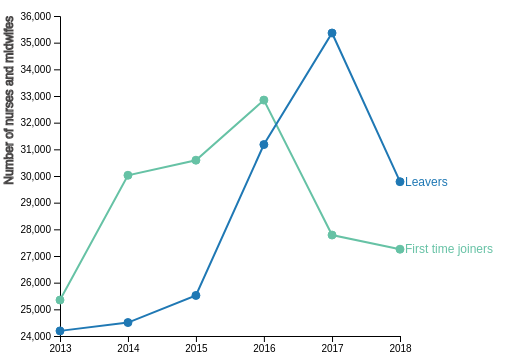
D3 v4 page, settled after 360 driven frames (6 s of simulated time); the page loaded 1 data file(s).


// ── joiners.js
const marginLineChart = {
    top: 40,
    right: 150,
    bottom: 40,
    left: 60
  },
widthLineChart = 550 - marginLineChart.left - marginLineChart.right,
heightLineChart = 400 - marginLineChart.top - marginLineChart.bottom;
  
let svgLineChart = d3.select("#joiners-leavers-line-chart")   .append("svg")
  .attr("width", widthLineChart + marginLineChart.left + marginLineChart.right)
  .attr("height", heightLineChart + marginLineChart.top + marginLineChart.bottom)
  .append("g")
    .attr("transform", "translate(" + marginLineChart.left + "," + marginLineChart.top + ")");

// parse the date / time
let parseTime = d3.timeParse("%Y");
  // set the ranges
let x = d3.scaleTime().range([0, widthLineChart]);
let y = d3.scaleLinear().range([heightLineChart, 0]);

let xAxis = d3.axisBottom(x);
let yAxis = d3.axisLeft(y);
  

svgLineChart.append("g")
  .attr("transform", "translate(0," + heightLineChart + ")")
  .attr("class", "x axis")
svgLineChart.append("g")
  .attr("class", "y axis")

  
// Get the data
d3.csv("data/joiners_vs_leavers.csv", function(error, data){
    
  // format the data
  data.forEach(function(d) {
    d.year = parseTime(d.year);
    d.joiners_UK = +d.joiners_UK;
    d.leavers_UK = +d.leavers_UK;
    d.joiners_EEA = +d.joiners_EEA;
    d.leavers_EEA = +d.leavers_EEA;
    d.joiners_NEEA = +d.joiners_NEEA;
    d.leavers_NEEA = +d.leavers_NEEA;
    
    d.joiners_TOTAL = d.joiners_UK + d.joiners_EEA + d.joiners_NEEA;
    d.leavers_TOTAL = d.leavers_UK + d.leavers_EEA + d.leavers_NEEA;
  });
   
  draw("joiners_TOTAL", "leavers_TOTAL");
    

  function draw(joiners, leavers){

    let t = d3.transition()
      .duration(1000);

    // define the joiners line
    let joinersline = d3.line()
      .x(function(d) { return x(d.year); })
      .y(function(d) { return y(d[joiners]); });

    // define the leavers line
    let leaversline = d3.line()
      .x(function(d) { return x(d.year); })
      .y(function(d) { return y(d[leavers]); });
      
    // Scale the range of the data
    x.domain(d3.extent(data, function(d) { return d.year; }));
    y.domain([d3.min(data, function(d) { 
      return Math.min(d[leavers],d[joiners]);
    }), d3.max(data, function(d) { 
      return Math.max(d[leavers],d[joiners]);
    })]).nice();
    
    // Add the joiners path
    let joinersLines = svgLineChart.selectAll(".joiners.line")
      .data([data]);

    joinersLines
      .enter()
        .append("path")
        .attr("class", "joiners line")
      .merge(joinersLines)
        .transition(t)
        .attr("d", joinersline);

    joinersLines
      .exit()
      .remove();

    // Add the dots and tooltips to joiners path
    let joinersDots = svgLineChart.selectAll(".joiners.dot")
      .data(data);

    joinersDots
        .enter()
        .append("circle")
        .attr("class", "joiners dot")
        .on("mouseover", function(d){
          tooltip.transition()
          .duration(200)
          .style("opacity", .9);

          tooltip.html("<b>Year " + d.year.getFullYear() + "</b>: <br>" + d[joiners])
            .style("left", (d3.event.pageX) + "px")
            .style("top", (d3.event.pageY - 28) + "px");
        })
        .on("mouseout", mouseOut)

        .merge(joinersDots)
          .transition(t)
          .attr("r", 4)
          .attr("cx", function(d){return x(d.year);})
          .attr("cy", function(d){return y(d[joiners]);})
          .attr("fill", "#66c2a5")

    joinersDots // add tooltip to new dots as well
        .on("mouseover", function(d){
          tooltip.transition()
          .duration(200)
          .style("opacity", .9);

          tooltip.html("<b>Year " + d.year.getFullYear() + "</b>: <br>" + d[joiners])
            .style("left", (d3.event.pageX) + "px")
            .style("top", (d3.event.pageY - 28) + "px");
        })
        .on("mouseout", mouseOut);
  
    // Add the leavers path
    let leaversLines = svgLineChart.selectAll(".leavers.line")
    .data([data]);
    
    leaversLines
      .enter()
        .append("path")
        .attr("class", "leavers line")
      .merge(leaversLines)
        .transition(t)
        .attr("d", leaversline);

    leaversLines
      .exit()
      .remove();

    // Add the dots and tooltips to leavers path
    let leaversDots = svgLineChart.selectAll(".leavers.dot")
      .data(data);

    leaversDots
      .enter()
      .append("circle")
      .attr("class", "leavers dot")
      .on("mouseover", function(d){
        tooltip.transition()
        .duration(200)
        .style("opacity", .9);

        tooltip.html("<b>Year " + d.year.getFullYear() + "</b>: <br>" + d[leavers])
          .style("left", (d3.event.pageX) + "px")
          .style("top", (d3.event.pageY - 28) + "px");
      })
      .on("mouseout", mouseOut)
   
      .merge(leaversDots)
        .transition(t)
        .attr("r", 4)
        .attr("cx", function(d){return x(d.year);})
        .attr("cy", function(d){return y(d[leavers]);})
        .attr("fill", "#1f78b4");

    leaversDots // add tooltip to new dots as well
        .on("mouseover", function(d){
          tooltip.transition()
            .duration(200)
            .style("opacity", .9);

          tooltip.html("<b>Year " + d.year.getFullYear() + "</b>: <br>" + d[leavers])
            .style("left", (d3.event.pageX) + "px")
            .style("top", (d3.event.pageY - 28) + "px");
        })
        .on("mouseout", mouseOut);


    // add y axis
    svgLineChart.select(".x.axis")
      .transition(t)
      .call(xAxis);

    svgLineChart.select(".y.axis")
      .transition(t)
      .call(yAxis);
      
    svgLineChart.selectAll(".label.text")
      .remove()

    svgLineChart.append("text")
      .transition(t)
      .attr("transform", "translate("+(widthLineChart+5)+","+y(data[data.length-1][leavers])+")")
      .attr("class", "label text")
      .attr("dy", ".35em")
      .attr("text-anchor", "start")
      .style("fill", "#1f78b4")
      .text("Leavers");
      
    svgLineChart.append("text")
      .transition(t)
      .attr("transform", "translate("+(widthLineChart+5)+","+y(data[data.length-1][joiners])+")")
      .attr("class", "label text")
      .attr("dy", ".35em")
      .attr("text-anchor", "start")
      .style("fill", "#66c2a5")
      .text("First time joiners");

    svgLineChart.append("text")
      .attr("class", "y axisTitle label text")
      .attr("transform", "rotate(-90)")
      .attr("y", -56)
      .attr("dy", ".71em")
      .style("text-anchor", "end")
      .text("Number of nurses and midwifes");

    }
    

    function mouseOut(d){
      tooltip.transition()
        .duration(500)
        .style("opacity", 0);
    };


    const exploreJoinersBtnDiv = document.querySelector(".explore-joiners .step-btns");
    const explanationDiv = document.querySelector(".explore-joiners .explanation");

    // handle buttons to change visualisation and according explanation
    exploreJoinersBtnDiv.addEventListener("click", function(e){
  
      switch (e.target.id ){
        case "joiners-total":
          draw("joiners_TOTAL", "leavers_TOTAL");
          explanationDiv.innerHTML =`<h4> Total number of joiners and leavers.</h4>
          <p>The total number of first joiners continues to fall, with the lowest number since 2014.
          <br>
          For the second succeeding year, the number of leavers is larger than the number of joiners. However, in comparison to 2017, the number of leavers decreased by 5577 in 2018.`;
          break; 
        
        case "joiners-uk":
          draw("joiners_UK", "leavers_UK")
          explanationDiv.innerHTML= `<h4> Joiners and leavers with initial registration in the UK</h4>
          <p>The number of leavers continues to be higher than the first time joiners. However, the number of leavers in 2018 is lower than in 2017.  </p>`;
          break;
    
        case "joiners-neea":
          draw("joiners_NEEA", "leavers_NEEA")
          explanationDiv.innerHTML=`<h4> Joiners and leavers with initial registration outside EEA </h4>
          <p>The group of people with initial registration outside the EEA is the only one where the number of first time joiners is higher than the number of leavers, with the peak in 2018.</p>`;
          break;
    
        case "joiners-eea":
          draw("joiners_EEA", "leavers_EEA")
          explanationDiv.innerHTML=`<h4> Joiners and leavers with initial registration in EEA </h4>
          <p>The number of first time joiners with the initial registration in the EEA decreased dramatically since 2016, from the number of 10178 joiners to only 888 in 2018.<br>
          Also, the number of leavers continues to grow, with the peak of 4068 leavers in 2017.</p>`;
          break;
      }
        
    })
});

### data: data/joiners_vs_leavers.csv
year, joiners_UK, leavers_UK, joiners_EEA, leavers_EEA, joiners_NEEA, leavers_NEEA
2013, 20679, 20878, 3879, 1240, 791, 2074
2014, 22666, 21336, 6730, 1354, 631, 1814
2015, 20231, 22094, 9038, 1743, 1323, 1684
2016, 20279, 26653, 10178, 2435, 2389, 2090
2017, 24204, 29019, 1107, 4068, 2475, 2276
2018, 22170, 24369, 888, 3560, 4196, 1857